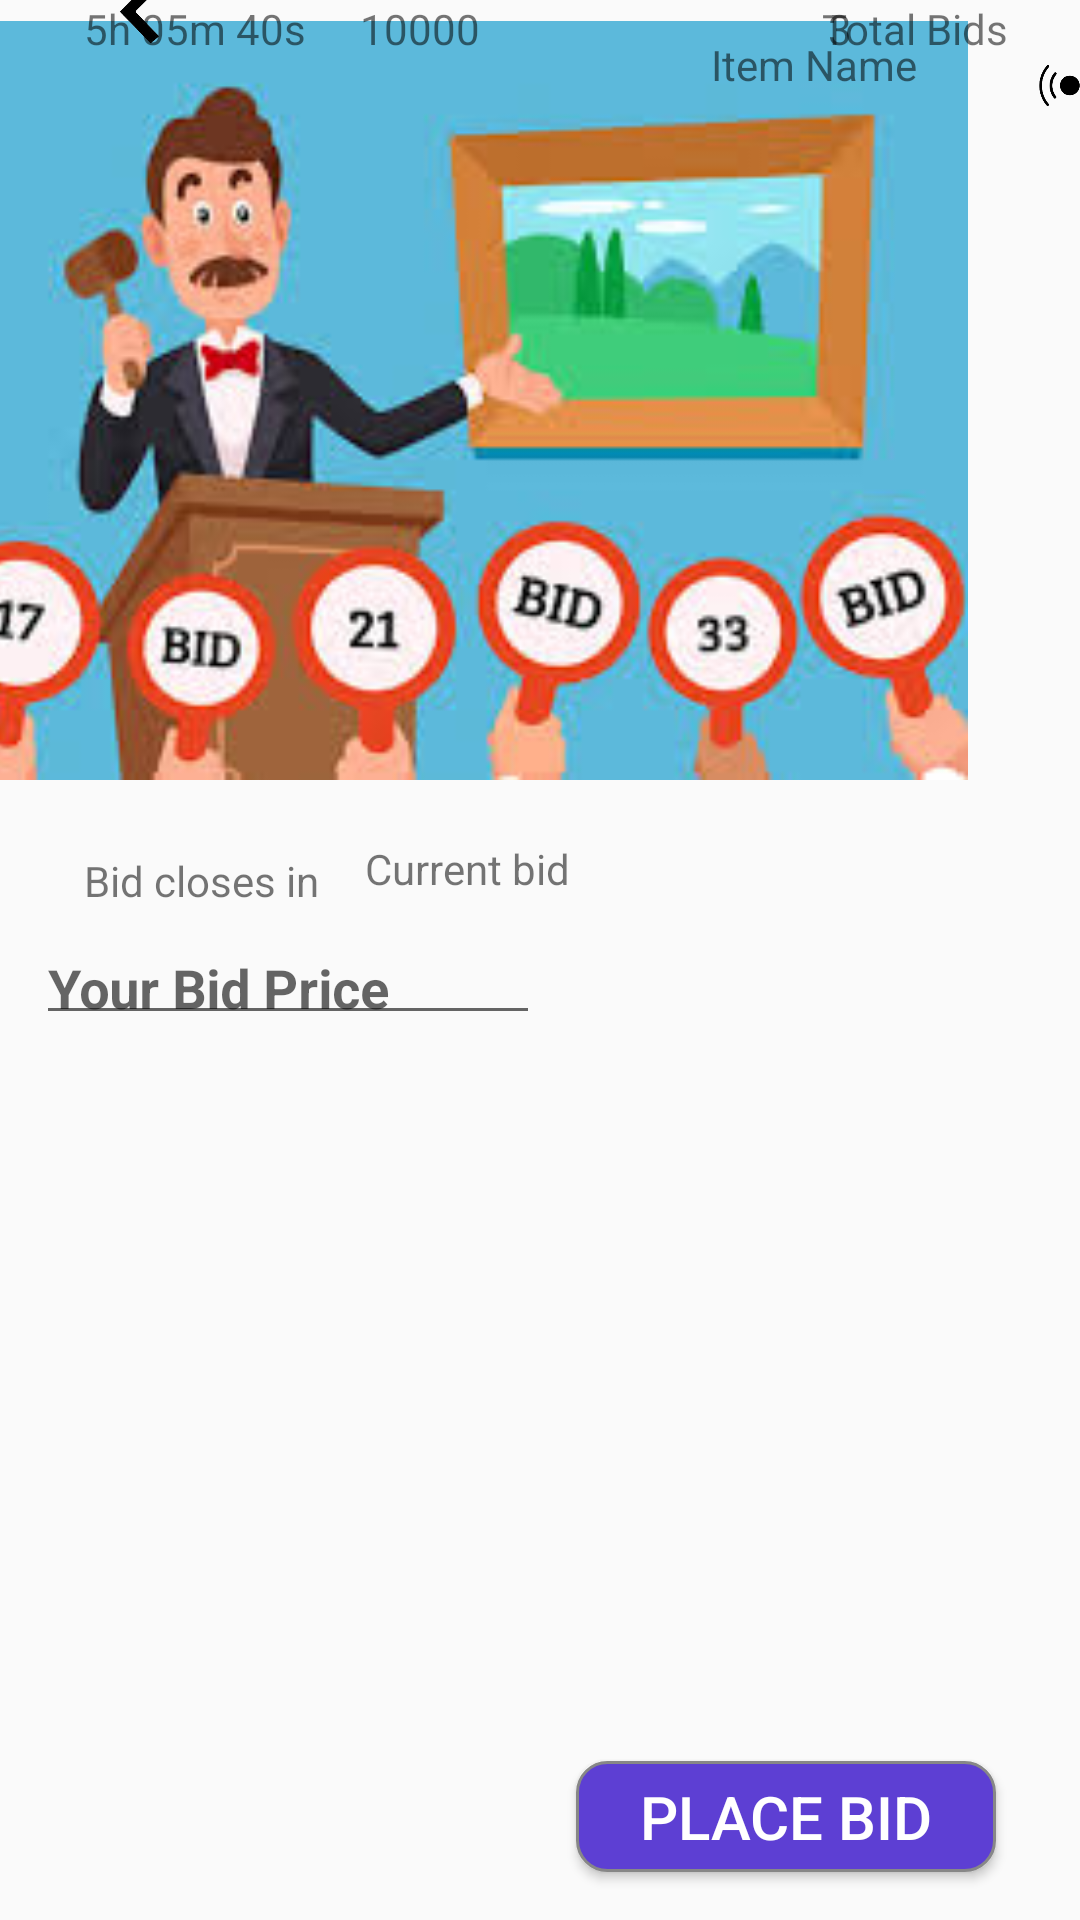

Layout XML and referenced resources for this Android screen:
<!-- AndroidManifest.xml: application theme AppTheme -->
<!-- res/layout/activity_place_bid.xml -->
<?xml version="1.0" encoding="utf-8"?>
<androidx.constraintlayout.widget.ConstraintLayout xmlns:android="http://schemas.android.com/apk/res/android"
    xmlns:app="http://schemas.android.com/apk/res-auto"
    xmlns:tools="http://schemas.android.com/tools"
    android:layout_width="match_parent"
    android:layout_height="match_parent"
    tools:context=".place_bid">

    <ImageView
        android:id="@+id/imageView5"
        android:layout_width="413dp"
        android:layout_height="253dp"
        android:layout_marginTop="8dp"
        app:layout_constraintBottom_toTopOf="@+id/textView10"
        app:layout_constraintEnd_toEndOf="parent"
        app:layout_constraintHorizontal_bias="1.0"
        app:layout_constraintStart_toStartOf="parent"
        app:layout_constraintTop_toBottomOf="@+id/textView7"
        app:layout_constraintVertical_bias="0.15"
        app:srcCompat="@drawable/signup" />

    <TextView
        android:id="@+id/textView7"
        android:layout_width="116dp"
        android:layout_height="33dp"
        android:layout_marginStart="172dp"
        android:layout_marginLeft="172dp"
        android:layout_marginTop="12dp"
        android:text="Item Name"
        app:layout_constraintStart_toEndOf="@+id/imageView7"
        app:layout_constraintTop_toTopOf="parent" />

    <ImageView
        android:id="@+id/imageView6"
        android:layout_width="45dp"
        android:layout_height="25dp"
        android:layout_marginTop="16dp"
        app:layout_constraintEnd_toEndOf="parent"
        app:layout_constraintStart_toEndOf="@+id/textView7"
        app:layout_constraintTop_toTopOf="parent"
        app:srcCompat="@drawable/ic_live" />

    <ImageView
        android:id="@+id/imageView7"
        android:layout_width="37dp"
        android:layout_height="48dp"
        android:layout_marginStart="28dp"
        android:layout_marginLeft="28dp"
        app:layout_constraintBottom_toTopOf="@+id/imageView5"
        app:layout_constraintStart_toStartOf="parent"
        app:layout_constraintTop_toTopOf="parent"
        app:srcCompat="@drawable/back_icon" />

    <TextView
        android:id="@+id/textView8"
        android:layout_width="wrap_content"
        android:layout_height="wrap_content"
        android:layout_marginStart="28dp"
        android:layout_marginLeft="28dp"
        android:layout_marginTop="4dp"
        android:text="Bid closes in"
        app:layout_constraintBottom_toTopOf="@+id/bid_time"
        app:layout_constraintStart_toStartOf="parent"
        app:layout_constraintTop_toTopOf="@+id/textView9"
        app:layout_constraintVertical_bias="0.0" />

    <TextView
        android:id="@+id/textView9"
        android:layout_width="wrap_content"
        android:layout_height="wrap_content"
        android:layout_marginTop="20dp"
        android:layout_marginEnd="84dp"
        android:layout_marginRight="84dp"
        android:text="Current bid"
        app:layout_constraintEnd_toStartOf="@+id/textView10"
        app:layout_constraintTop_toBottomOf="@+id/imageView5" />

    <TextView
        android:id="@+id/textView10"
        android:layout_width="wrap_content"
        android:layout_height="wrap_content"
        android:layout_marginEnd="24dp"
        android:layout_marginRight="24dp"
        android:text="Total Bids"
        app:layout_constraintEnd_toEndOf="parent"
        tools:layout_editor_absoluteY="326dp" />

    <TextView
        android:id="@+id/bid_time"
        android:layout_width="120dp"
        android:layout_height="wrap_content"
        android:layout_marginStart="28dp"
        android:layout_marginLeft="28dp"
        android:text="5h 05m 40s"
        app:layout_constraintEnd_toStartOf="@+id/price"
        app:layout_constraintHorizontal_bias="0.0"
        app:layout_constraintStart_toStartOf="parent"
        tools:ignore="MissingConstraints"
        tools:layout_editor_absoluteY="370dp" />

    <TextView
        android:id="@+id/price"
        android:layout_width="100dp"
        android:layout_height="wrap_content"
        android:layout_marginEnd="56dp"
        android:layout_marginRight="56dp"
        android:text="10000"
        tools:ignore="MissingConstraints"
        app:layout_constraintEnd_toStartOf="@+id/total_bid"
        tools:layout_editor_absoluteY="370dp" />

    <TextView
        android:id="@+id/total_bid"
        android:layout_width="60dp"
        android:layout_height="wrap_content"
        android:layout_marginEnd="24dp"
        android:layout_marginRight="24dp"
        android:text="3"
        app:layout_constraintEnd_toEndOf="parent"
        tools:ignore="MissingConstraints"
        tools:layout_editor_absoluteY="370dp" />

    <androidx.recyclerview.widget.RecyclerView
        android:id="@+id/list_view3"
        android:layout_width="408dp"
        android:layout_height="246dp"
        android:layout_marginTop="12dp"
        app:layout_constraintStart_toStartOf="parent"
        app:layout_constraintTop_toBottomOf="@+id/price"
        tools:ignore="MissingConstraints"/>

    <com.google.android.material.textfield.TextInputLayout
        android:id="@+id/bid_price"
        android:layout_width="168dp"
        android:layout_height="44dp"
        android:layout_marginTop="24dp"
        android:background="@drawable/txt_feild"
        app:layout_constraintBottom_toBottomOf="parent"
        app:layout_constraintEnd_toStartOf="@+id/place_bid"
        app:layout_constraintStart_toStartOf="parent"
        app:layout_constraintTop_toBottomOf="@+id/list_view3"
        app:layout_constraintVertical_bias="0.0"
        tools:ignore="MissingConstraints">

        <EditText
            android:id="@+id/reg_et_name"
            android:layout_width="match_parent"
            android:layout_height="wrap_content"
            android:hint="Your Bid Price"
            android:textColor="#000000"
            android:textStyle="bold" />
    </com.google.android.material.textfield.TextInputLayout>

    <Button
        android:id="@+id/place_bid"
        android:layout_width="140dp"
        android:layout_height="37dp"
        android:layout_marginEnd="28dp"
        android:layout_marginRight="28dp"
        android:layout_marginBottom="16dp"
        android:background="@drawable/button"
        android:text="PLACE BID"
        android:textColor="#ffffff"
        android:textSize="20dp"
        app:layout_constraintBottom_toBottomOf="parent"
        app:layout_constraintEnd_toEndOf="parent"
        tools:ignore="MissingConstraints" />

</androidx.constraintlayout.widget.ConstraintLayout>
<!-- resources referenced by this layout -->
<resources>
  <!-- drawable back_icon: png bitmap (drawable, 4955 bytes) -->
  <!-- drawable button (drawable) -->
  <?xml version="1.0" encoding="utf-8"?>
  <shape xmlns:android="http://schemas.android.com/apk/res/android">
  
          <corners
              android:radius="10dp"
              />
          <gradient
              android:angle="45"
              android:centerX="35%"
              android:startColor="#5D3FD3"
              android:endColor="#5D3FD3"
              android:type="linear"
              />
          <padding
              android:left="0dp"
              android:top="0dp"
              android:right="0dp"
              android:bottom="0dp"
              />
          <stroke
              android:width="1dp"
              android:color="#878787"
              />
  
  </shape>
  <!-- drawable ic_live: png bitmap (drawable, 5830 bytes) -->
  <!-- drawable signup: jpg bitmap (drawable, 13914 bytes) -->
  <!-- drawable txt_feild (drawable) -->
  <?xml version="1.0" encoding="utf-8"?>
  <selector xmlns:android="http://schemas.android.com/apk/res/android">
      <selector xmlns:android="http://schemas.android.com/apk/res/android">
          <item>
              <shape android:shape="rectangle">
                  <corners android:radius="10dp"/>
                  <gradient android:angle="90" android:startColor="#ffffff" android:endColor="#ffffff"/>
              </shape>
          </item>
      </selector>
  </selector>
  <style name="AppTheme" parent="Theme.AppCompat.Light.DarkActionBar">
          
          <item name="colorPrimary">@color/colorPrimary</item>
          <item name="colorPrimaryDark">@color/colorPrimaryDark</item>
          <item name="colorAccent">@color/colorAccent</item>
      </style>
  <!-- not gathered from this repository: default colours our renderer supplied (Android Studio template values) -->
  <color name="colorPrimary">#FF6200EE</color>
  <color name="colorPrimaryDark">#FF3700B3</color>
  <color name="colorAccent">#FF03DAC5</color>
</resources>
